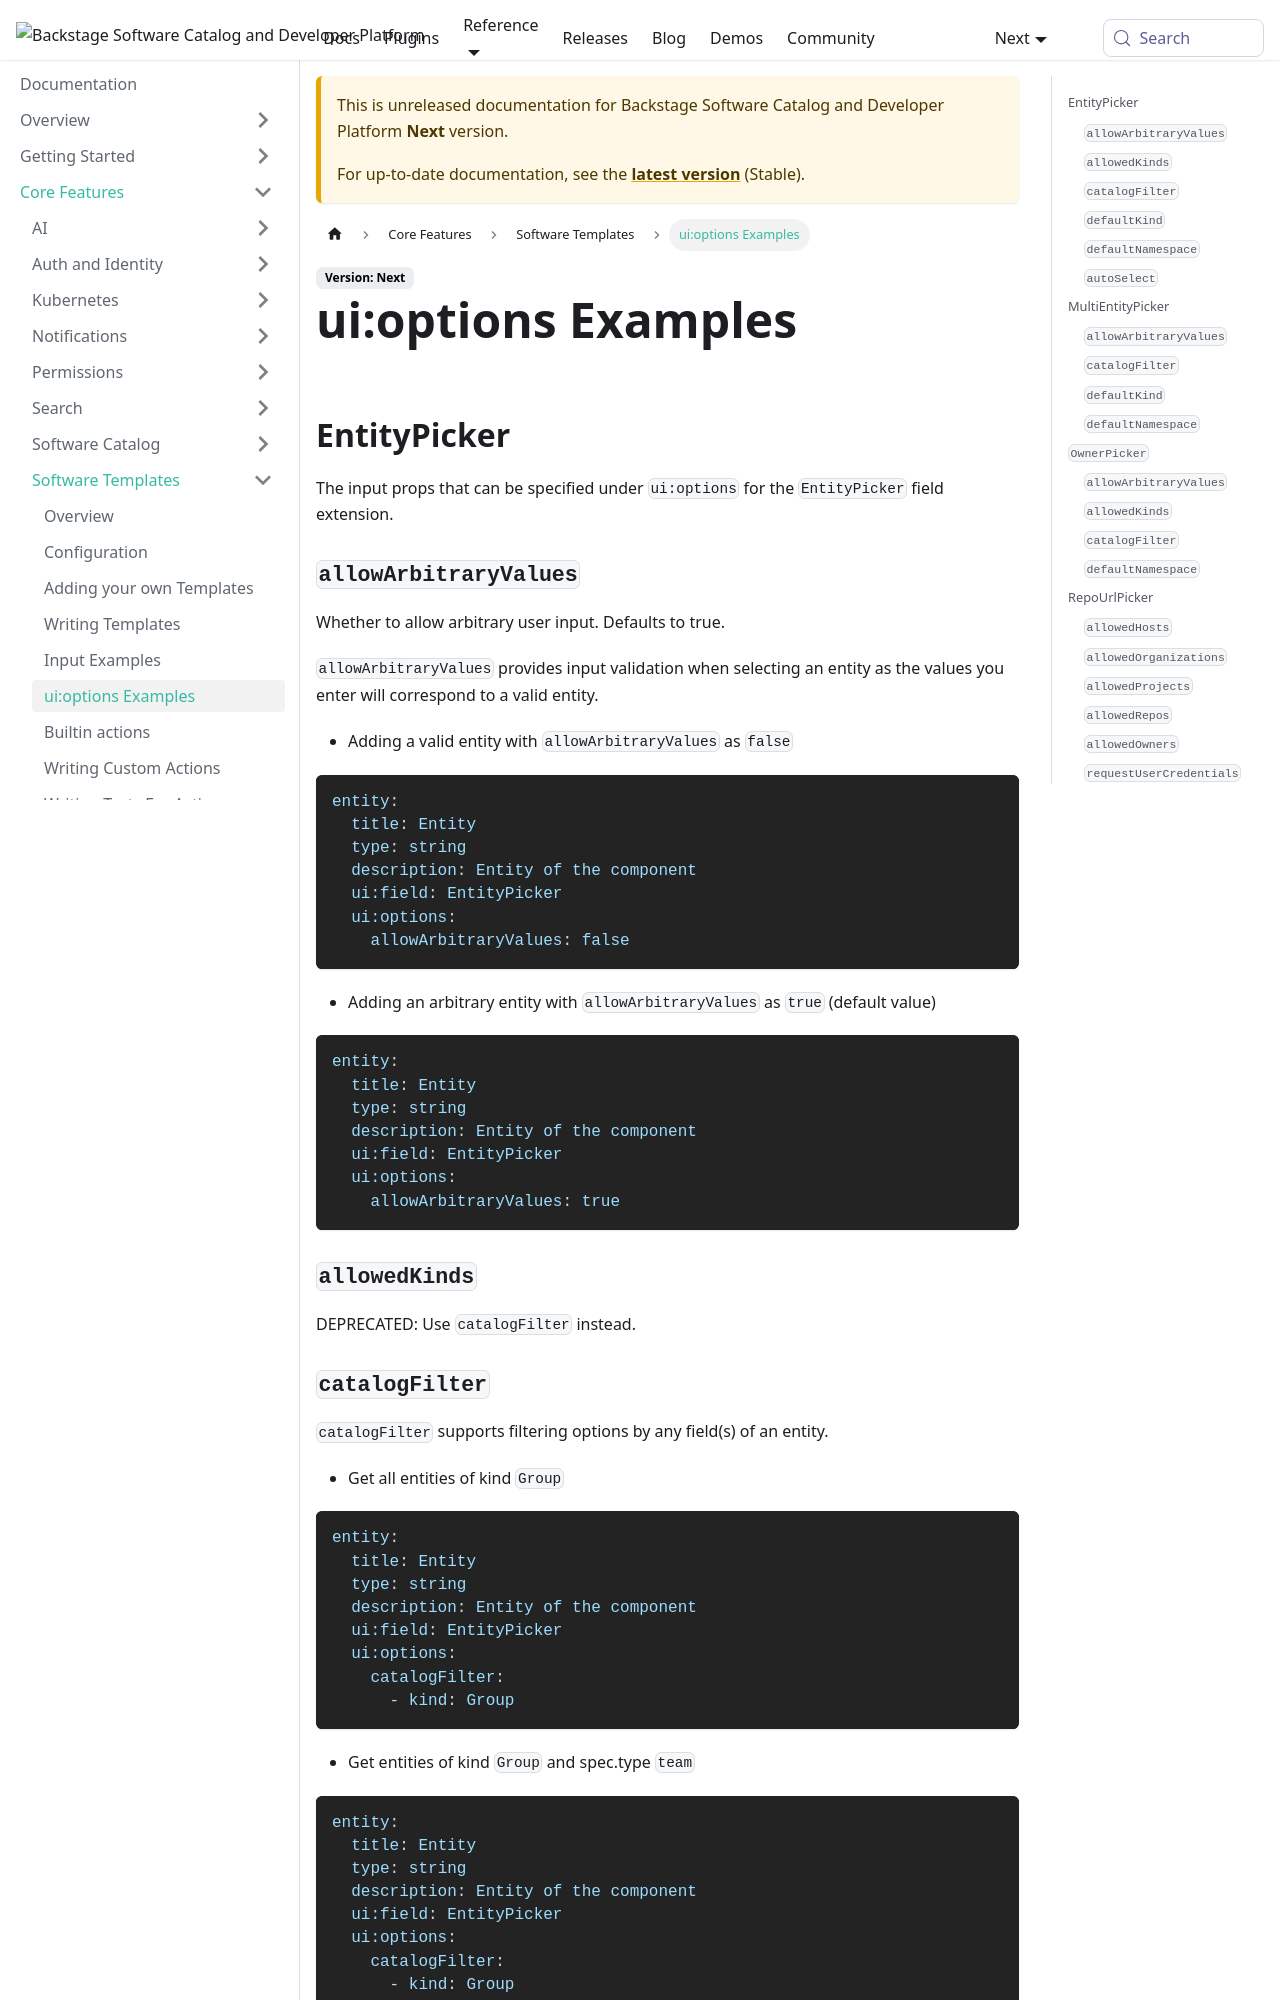

repository: backstage/backstage · page: docs/next/features/software-templates/ui-options-examples/index.html · generator: mkdocs

---
id: ui-options-examples
title: ui:options Examples
description: The input props that can be specified under ui:options for different pickers
---

## EntityPicker

The input props that can be specified under `ui:options` for the `EntityPicker` field extension.

### `allowArbitraryValues`

Whether to allow arbitrary user input. Defaults to true.

`allowArbitraryValues` provides input validation when selecting an entity as the values you enter will correspond to a valid entity.

- Adding a valid entity with `allowArbitraryValues` as `false`

```yaml
entity:
  title: Entity
  type: string
  description: Entity of the component
  ui:field: EntityPicker
  ui:options:
    allowArbitraryValues: false
```

- Adding an arbitrary entity with `allowArbitraryValues` as `true` (default value)

```yaml
entity:
  title: Entity
  type: string
  description: Entity of the component
  ui:field: EntityPicker
  ui:options:
    allowArbitraryValues: true
```

### `allowedKinds`

DEPRECATED: Use `catalogFilter` instead.

### `catalogFilter`

`catalogFilter` supports filtering options by any field(s) of an entity.

- Get all entities of kind `Group`

```yaml
entity:
  title: Entity
  type: string
  description: Entity of the component
  ui:field: EntityPicker
  ui:options:
    catalogFilter:
      - kind: Group
```

- Get entities of kind `Group` and spec.type `team`

```yaml
entity:
  title: Entity
  type: string
  description: Entity of the component
  ui:field: EntityPicker
  ui:options:
    catalogFilter:
      - kind: Group
        spec.type: team
```

For the full details on the spec.\* values see [here](../software-catalog/descriptor-format.md#kind-group).
